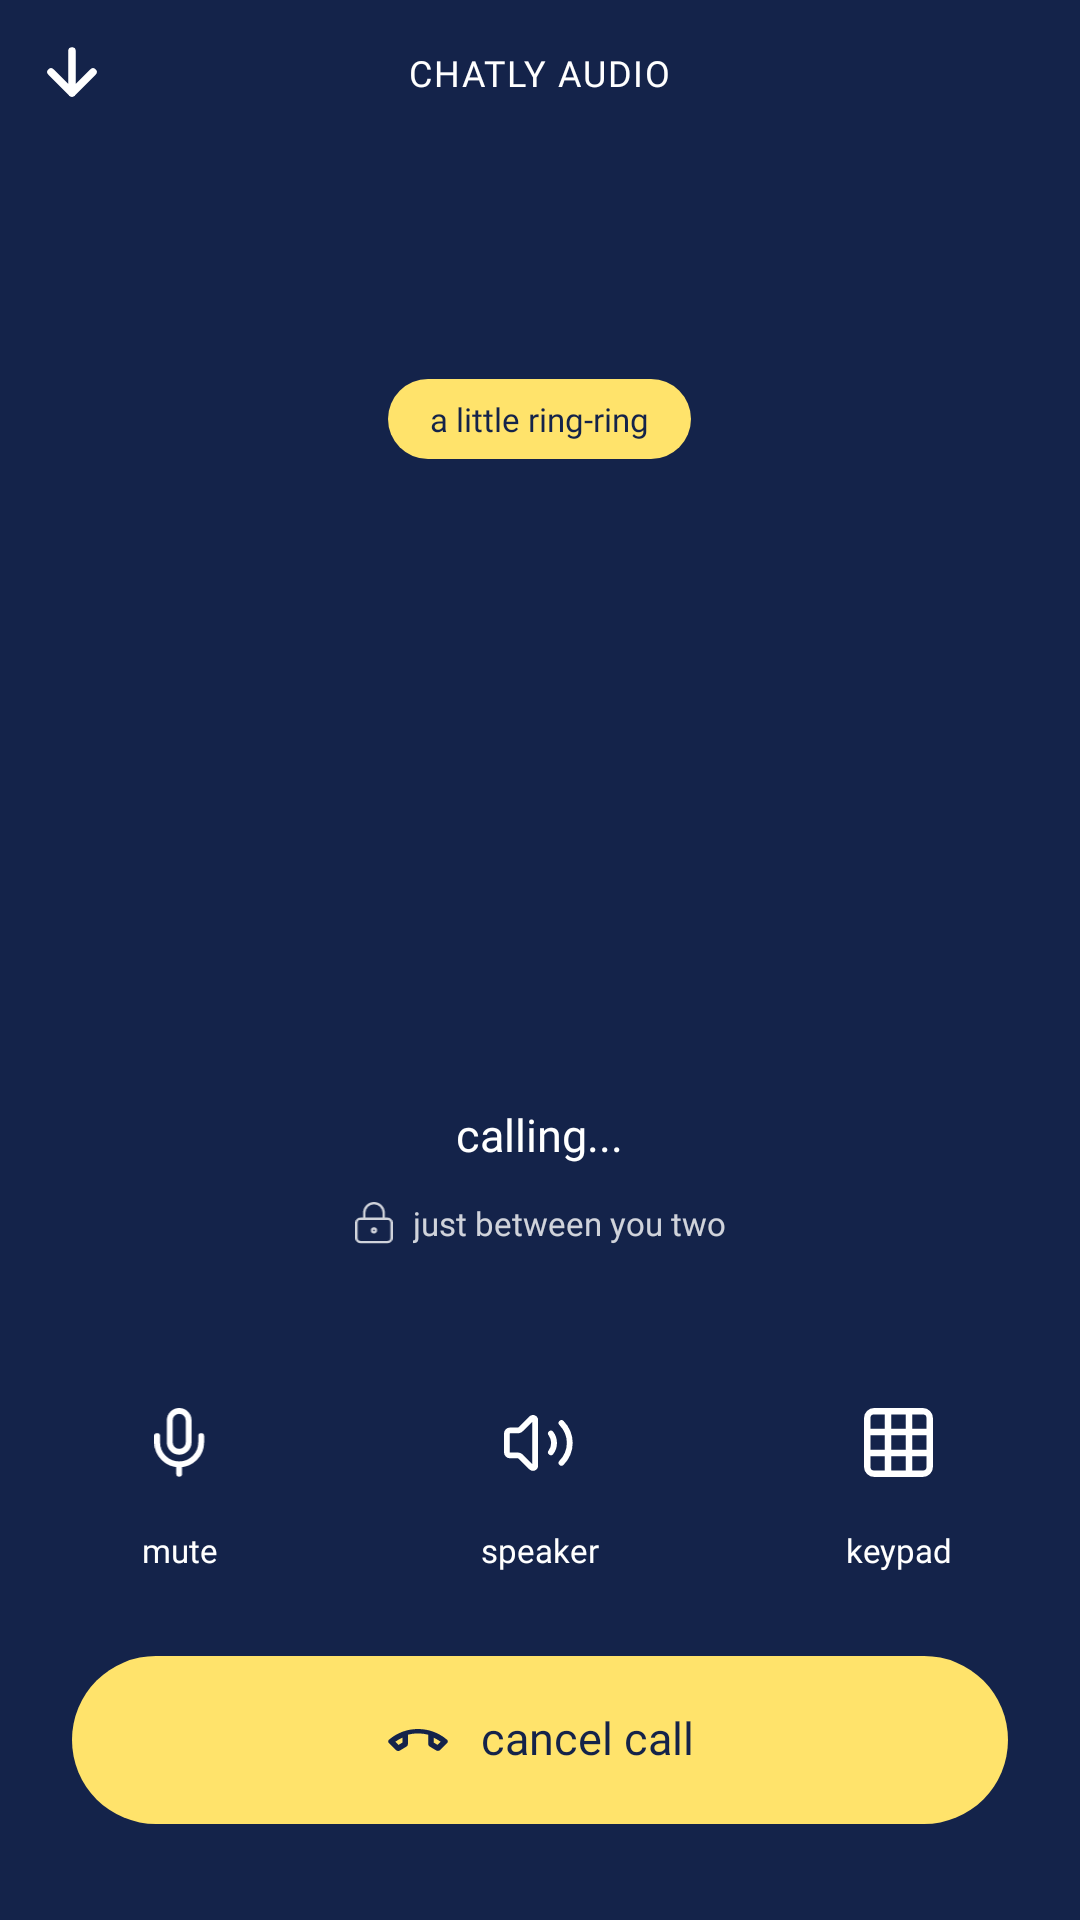

Layout XML and referenced resources for this Android screen:
<!-- AndroidManifest.xml: application theme Theme.Chatly -->
<!-- res/layout/activity_outgoing_call.xml -->
<?xml version="1.0" encoding="utf-8"?>
<androidx.constraintlayout.widget.ConstraintLayout
    xmlns:android="http://schemas.android.com/apk/res/android"
    xmlns:app="http://schemas.android.com/apk/res-auto"
    xmlns:tools="http://schemas.android.com/tools"
    android:layout_width="match_parent"
    android:layout_height="match_parent"
    android:background="@color/surface_deep"
    android:fitsSystemWindows="true">

    
    <ImageView
        android:id="@+id/btnMinimize"
        android:layout_width="48dp" android:layout_height="48dp"
        android:padding="12dp"
        android:src="@drawable/ic_arrow_down"
        app:tint="@color/white"
        app:layout_constraintStart_toStartOf="parent"
        app:layout_constraintTop_toTopOf="parent"/>

    <TextView
        android:layout_width="wrap_content" android:layout_height="wrap_content"
        android:fontFamily="@font/nunito_bold"
        android:text="CHATLY AUDIO"
        android:textColor="@color/white"
        android:textSize="12sp"
        android:letterSpacing="0.05"
        app:layout_constraintTop_toTopOf="@id/btnMinimize"
        app:layout_constraintBottom_toBottomOf="@id/btnMinimize"
        app:layout_constraintStart_toStartOf="parent"
        app:layout_constraintEnd_toEndOf="parent"/>

    <ImageView
        android:id="@+id/btnMore"
        android:layout_width="48dp" android:layout_height="48dp"
        android:padding="12dp"
        android:src="@drawable/ic_call_more"
        app:tint="@color/white"
        app:layout_constraintEnd_toEndOf="parent"
        app:layout_constraintTop_toTopOf="parent"/>

    
    <LinearLayout
        android:layout_width="match_parent" android:layout_height="wrap_content"
        android:orientation="vertical" android:gravity="center_horizontal"
        app:layout_constraintTop_toTopOf="parent"
        app:layout_constraintBottom_toBottomOf="parent"
        app:layout_constraintVertical_bias="0.36">

        <TextView
            android:id="@+id/tvBadge"
            android:layout_width="wrap_content" android:layout_height="wrap_content"
            android:background="@drawable/bg_call_badge"
            android:paddingHorizontal="14dp" android:paddingVertical="6dp"
            android:fontFamily="@font/nunito_bold"
            android:text="a little ring-ring"
            android:textColor="@color/surface_deep"
            android:textSize="11sp"/>
        

        <FrameLayout
            android:layout_width="104dp" android:layout_height="104dp"
            android:layout_marginTop="16dp">

            <FrameLayout
                android:layout_width="match_parent" android:layout_height="match_parent"
                android:background="@drawable/bg_call_circle_white">
                <TextView
                    android:id="@+id/tvInitials"
                    android:layout_width="wrap_content" android:layout_height="wrap_content"
                    android:layout_gravity="center"
                    android:fontFamily="@font/nunito_extrabold"
                    android:textColor="@color/background"
                    android:textSize="38sp"
                    tools:text="MA"/>
            </FrameLayout>

            <View
                android:layout_width="14dp" android:layout_height="14dp"
                android:layout_gravity="bottom|end"
                android:layout_marginEnd="6dp" android:layout_marginBottom="6dp"
                android:background="@drawable/bg_call_circle_yellow"/>
        </FrameLayout>

        <TextView
            android:id="@+id/tvName"
            android:layout_width="wrap_content" android:layout_height="wrap_content"
            android:layout_marginTop="24dp"
            android:fontFamily="@font/nunito_extrabold"
            android:textColor="@color/white"
            android:textSize="32sp"
            tools:text="Minh Anh"/>

        <TextView
            android:id="@+id/tvStatus"
            android:layout_width="wrap_content" android:layout_height="wrap_content"
            android:layout_marginTop="28dp"
            android:fontFamily="@font/nunito_regular"
            android:text="calling..."
            android:textColor="@color/white"
            android:textSize="15sp"/>

        <LinearLayout
            android:layout_width="wrap_content" android:layout_height="wrap_content"
            android:layout_marginTop="12dp"
            android:gravity="center_vertical" android:orientation="horizontal">
            <ImageView
                android:layout_width="14dp" android:layout_height="14dp"
                android:src="@drawable/ic_reg_lock"
                app:tint="@color/on_background_muted"/>
            <TextView
                android:layout_width="wrap_content" android:layout_height="wrap_content"
                android:layout_marginStart="6dp"
                android:fontFamily="@font/nunito_regular"
                android:text="just between you two"
                android:textColor="@color/on_background_muted"
                android:textSize="11sp"/>
        </LinearLayout>
    </LinearLayout>

    
    <LinearLayout
        android:id="@+id/layoutActions"
        android:layout_width="match_parent" android:layout_height="wrap_content"
        android:layout_marginBottom="28dp"
        android:orientation="horizontal"
        app:layout_constraintBottom_toTopOf="@id/btnCancel">

        <LinearLayout
            android:layout_width="0dp" android:layout_height="wrap_content"
            android:layout_weight="1" android:gravity="center_horizontal"
            android:orientation="vertical">
            <ImageView
                android:id="@+id/btnMute"
                android:layout_width="48dp" android:layout_height="48dp"
                android:background="@drawable/bg_call_action"
                android:padding="12dp"
                android:src="@drawable/ic_call_mute"
                app:tint="@color/call_action_tint"
                android:contentDescription="Mute"/>
            <TextView
                android:layout_width="wrap_content" android:layout_height="wrap_content"
                android:layout_marginTop="4dp"
                android:fontFamily="@font/nunito_regular"
                android:text="mute"
                android:textColor="@color/white" android:textSize="11sp"/>
        </LinearLayout>

        <LinearLayout
            android:layout_width="0dp" android:layout_height="wrap_content"
            android:layout_weight="1" android:gravity="center_horizontal"
            android:orientation="vertical">
            <ImageView
                android:id="@+id/btnSpeaker"
                android:layout_width="48dp" android:layout_height="48dp"
                android:background="@drawable/bg_call_action"
                android:padding="12dp"
                android:src="@drawable/ic_call_speaker"
                app:tint="@color/call_action_tint"
                android:contentDescription="Speaker"/>
            <TextView
                android:layout_width="wrap_content" android:layout_height="wrap_content"
                android:layout_marginTop="4dp"
                android:fontFamily="@font/nunito_regular"
                android:text="speaker"
                android:textColor="@color/white" android:textSize="11sp"/>
        </LinearLayout>

        <LinearLayout
            android:layout_width="0dp" android:layout_height="wrap_content"
            android:layout_weight="1" android:gravity="center_horizontal"
            android:orientation="vertical">
            <ImageView
                android:id="@+id/btnKeypad"
                android:layout_width="48dp" android:layout_height="48dp"
                android:background="@drawable/bg_call_action"
                android:padding="12dp"
                android:src="@drawable/ic_call_keypad"
                app:tint="@color/call_action_tint"
                android:contentDescription="Keypad"/>
            <TextView
                android:layout_width="wrap_content" android:layout_height="wrap_content"
                android:layout_marginTop="4dp"
                android:fontFamily="@font/nunito_regular"
                android:text="keypad"
                android:textColor="@color/white" android:textSize="11sp"/>
        </LinearLayout>
    </LinearLayout>

    
    <LinearLayout
        android:id="@+id/btnCancel"
        android:layout_width="0dp" android:layout_height="56dp"
        android:layout_marginStart="24dp" android:layout_marginEnd="24dp"
        android:layout_marginBottom="32dp"
        android:background="@drawable/bg_call_pill_yellow"
        android:clickable="true" android:focusable="true"
        android:gravity="center" android:orientation="horizontal"
        app:layout_constraintStart_toStartOf="parent"
        app:layout_constraintEnd_toEndOf="parent"
        app:layout_constraintBottom_toBottomOf="parent">

        <ImageView
            android:layout_width="22dp" android:layout_height="22dp"
            android:src="@drawable/ic_call_decline"
            app:tint="@color/surface_deep"/>

        <TextView
            android:id="@+id/tvCancelLabel"
            android:layout_width="wrap_content" android:layout_height="wrap_content"
            android:layout_marginStart="10dp"
            android:fontFamily="@font/nunito_extrabold"
            android:includeFontPadding="false"
            android:text="cancel call"
            android:textColor="@color/surface_deep"
            android:textSize="15sp"/>
    </LinearLayout>
</androidx.constraintlayout.widget.ConstraintLayout>
<!-- resources referenced by this layout -->
<resources>
  <color name="background">#2455EF</color>
  <color name="on_background_muted">#CCFFFFFF</color>
  <color name="surface_deep">#14234A</color>
  <color name="white">#FFFFFFFF</color>
  <!-- drawable bg_call_action (drawable) -->
  <?xml version="1.0" encoding="utf-8"?>
  <selector xmlns:android="http://schemas.android.com/apk/res/android">
      <item android:state_selected="true">
          <shape android:shape="oval">
              <solid android:color="@color/white"/>
          </shape>
      </item>
      <item>
          <shape android:shape="oval">
              <solid android:color="@android:color/transparent"/>
          </shape>
      </item>
  </selector>
  <!-- drawable bg_call_badge (drawable) -->
  <?xml version="1.0" encoding="utf-8"?>
  <shape xmlns:android="http://schemas.android.com/apk/res/android"
      android:shape="rectangle">
      <solid android:color="@color/accent"/>
      <corners android:radius="50dp"/>
  </shape>
  <!-- drawable bg_call_pill_yellow (drawable) -->
  <?xml version="1.0" encoding="utf-8"?>
  <ripple xmlns:android="http://schemas.android.com/apk/res/android"
      android:color="#33000000">
      <item>
          <shape android:shape="rectangle">
              <solid android:color="@color/accent"/>
              <corners android:radius="50dp"/>
          </shape>
      </item>
  </ripple>
  <!-- drawable ic_arrow_down (drawable) -->
  <vector xmlns:android="http://schemas.android.com/apk/res/android"
      android:width="20dp"
      android:height="20dp"
      android:viewportWidth="24"
      android:viewportHeight="24">
    <path
        android:fillColor="#00000000"
        android:pathData="M12,5v14M19,12l-7,7 -7,-7"
        android:strokeColor="#14234A"
        android:strokeLineCap="round"
        android:strokeLineJoin="round"
        android:strokeWidth="2.5"/>
  </vector>
  <!-- drawable ic_call_keypad (drawable) -->
  <vector xmlns:android="http://schemas.android.com/apk/res/android"
      android:width="19dp"
      android:height="19dp"
      android:viewportWidth="19"
      android:viewportHeight="19">
    <path
        android:pathData="M0.85,6.35H17.35M0.85,11.85H17.35M6.35,0.85V17.35M11.85,0.85V17.35M2.683,0.85H15.517C16.529,0.85 17.35,1.671 17.35,2.683V15.517C17.35,16.529 16.529,17.35 15.517,17.35H2.683C1.671,17.35 0.85,16.529 0.85,15.517V2.683C0.85,1.671 1.671,0.85 2.683,0.85Z"
        android:strokeWidth="1.7"
        android:fillColor="#00000000"
        android:strokeColor="#ffffff"
        android:strokeLineCap="round"/>
  </vector>
  <style name="Theme.Chatly" parent="Base.Theme.Chatly" />
  <color name="accent">#FFE36B</color>
  <style name="Base.Theme.Chatly" parent="Theme.Material3.Light.NoActionBar">
          <item name="colorPrimary">@color/accent</item>
          <item name="colorOnPrimary">@color/on_accent</item>
          <item name="colorSecondary">@color/white</item>
          <item name="colorOnSecondary">@color/background</item>
          <item name="colorSurface">@color/background</item>
          <item name="colorOnSurface">@color/on_background</item>
          <item name="colorError">@color/error</item>
          <item name="android:windowBackground">@color/background</item>
          <item name="android:statusBarColor">@color/background</item>
          <item name="android:navigationBarColor">@color/background</item>
          <item name="android:windowLightStatusBar">false</item>
      </style>
  <color name="on_accent">#14234A</color>
  <color name="on_background">#FFFFFF</color>
  <color name="error">#FF8A80</color>
</resources>
